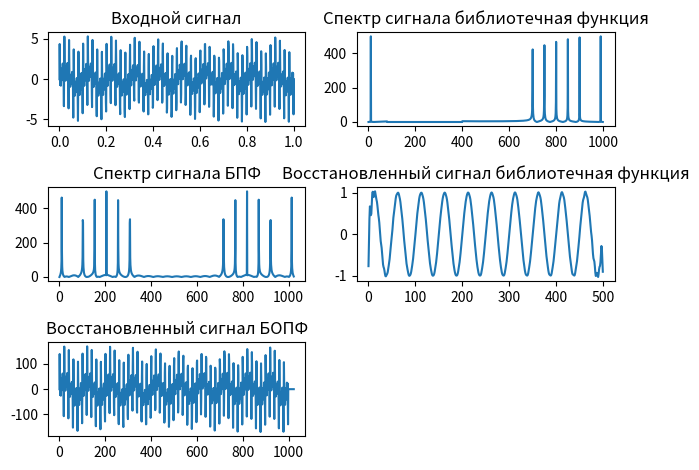

Generate this figure with matplotlib:
import numpy as np
import numpy as np

def equalize(signal, freq_start, freq_end, koef):

    signal[freq_start:freq_end] *= koef  # Умножаем значения в заданном интервале на коэффициент
    
    return signal

def zero_pad_to_power_of_two(signal):
    current_length = len(signal)
    next_power_of_two = 2**int(np.ceil(np.log2(current_length)))  # Находим ближайшую степень двойки
    pad_length = next_power_of_two - current_length
    padded_signal = np.pad(signal, (0, pad_length), mode='constant')  # Дополняем нулями
    return padded_signal

def DFT_slow(x):
    """Compute the discrete Fourier Transform of the 1D array x"""
    x = np.asarray(x, dtype=float)
    N = x.shape[0]
    n = np.arange(N)
    k = n.reshape((N, 1))
    M = np.exp(-2j * np.pi * k * n / N)
    return np.dot(M, x)

def IDFT_slow(X):
    """Compute the Inverse Discrete Fourier Transform of the 1D array X"""
    X = np.asarray(X, dtype=complex)
    N = X.shape[0]
    n = np.arange(N)
    k = n.reshape((N, 1))
    M = np.exp(2j * np.pi * k * n / N)
    return np.dot(M, X) / N
 
def FFT(x):
    """A recursive implementation of the 1D Cooley-Tukey FFT"""
    x = np.asarray(x, dtype=float)
    N = x.shape[0]
    
    if N % 2 > 0:
        raise ValueError("size of x must be a power of 2")
    elif N <= 32:  # this cutoff should be optimized
        return DFT_slow(x)
    else:
        X_even = FFT(x[::2])
        X_odd = FFT(x[1::2])
        factor = np.exp(-2j * np.pi * np.arange(N) / N)
        return np.concatenate([X_even + factor[:N // 2] * X_odd,
                               X_even + factor[N // 2:] * X_odd])

def IFFT(X):  # Обратное преобразование Фурье
    """A recursive implementation of the 1D Cooley-Tukey IFFT"""
    X = np.asarray(X, dtype=complex)
    N = X.shape[0]
    
    if N % 2 > 0:
        raise ValueError("size of X must be a power of 2")
    elif N <= 32:  # this cutoff should be optimized
        return IDFT_slow(X)
    else:
        X_even = IFFT(X[::2])
        X_odd = IFFT(X[1::2])
        factor = np.exp(2j * np.pi * np.arange(N) / N)
        return np.concatenate([X_even + factor[:N // 2] * X_odd,
                               X_even + factor[N // 2:] * X_odd])

# Задаем входной сигнал (в данном примере синусоида с частотой 10 Гц)
fs = 1000  # Частота дискретизации
t = np.linspace(0, 1, fs)  # Временной промежуток 1 секунда
signal = np.sin(2 * np.pi * 10 * t) + np.sin(2 * np.pi * 100 * t) + np.sin(2 * np.pi * 150 * t)  + np.sin(2 * np.pi * 200 * t) + np.sin(2 * np.pi * 250 * t) + np.sin(2 * np.pi * 300 * t)

# Преобразование Фурье
fft_signal = np.fft.fft(signal)
signal2 = zero_pad_to_power_of_two(signal)
fft_signal2 = FFT(signal2)
freq_start = 80
freq_end = 400
koef = 0.0
fft_signal[freq_start:freq_end] *= koef
# fft_signal[fs-freq_end:fs-freq_start] *= koef
N = len(signal)
freqs = np.linspace(0, fs-1/fs, N)

reconstructed_signal = np.fft.ifft(fft_signal[:500])
reconstructed_signal2 = IFFT(fft_signal2)

print(len(reconstructed_signal))
print(len(reconstructed_signal2))

import matplotlib.pyplot as plt

plt.subplot(3, 2, 1)
plt.plot(t, signal)
plt.title('Входной сигнал')

plt.subplot(3, 2, 2)
plt.plot(np.abs(fft_signal))
plt.title('Спектр сигнала библиотечная функция')

plt.subplot(3, 2, 3)
plt.plot(np.abs(fft_signal2))
plt.title('Спектр сигнала БПФ')

plt.subplot(3, 2, 4)
plt.plot(np.real(reconstructed_signal))
plt.title('Восстановленный сигнал библиотечная функция')

plt.subplot(3, 2, 5)
plt.plot(np.real(reconstructed_signal2))
plt.title('Восстановленный сигнал БОПФ')

plt.tight_layout()
plt.show()
